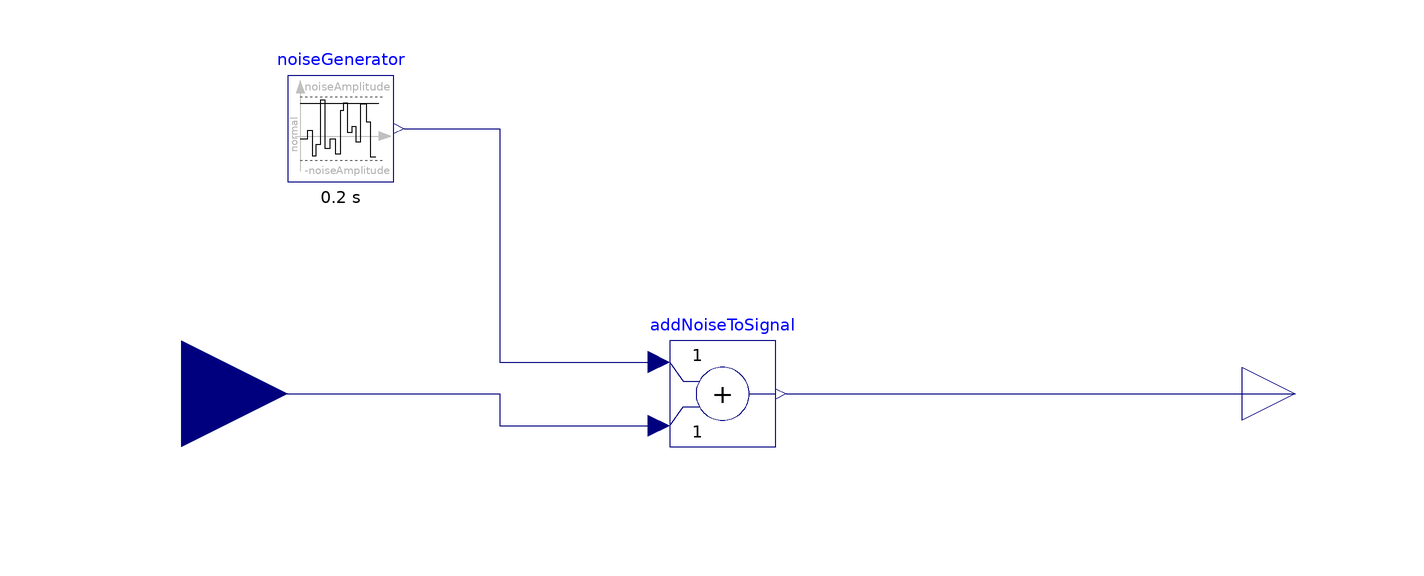

Above is the diagram view of the following Modelica model: its components placed by their Placement annotations and its connect equations drawn as lines.

block SignalNoise
      parameter Boolean enableNoise;
      parameter Real noiseAmplitude;
      Modelica.Blocks.Noise.TruncatedNormalNoise noiseGenerator(enableNoise = enableNoise, samplePeriod = 0.2, y_max = noiseAmplitude, y_min = -noiseAmplitude) annotation(
        Placement(visible = true, transformation(origin = {-70, 50}, extent = {{-10, -10}, {10, 10}}, rotation = 0)));
      Modelica.Blocks.Math.Add addNoiseToSignal annotation(
        Placement(visible = true, transformation(origin = {2, 0}, extent = {{-10, -10}, {10, 10}}, rotation = 0)));
      Modelica.Blocks.Interfaces.RealInput u annotation(
        Placement(visible = true, transformation(origin = {-100, 0}, extent = {{-20, -20}, {20, 20}}, rotation = 0), iconTransformation(origin = {-80, 0}, extent = {{-20, -20}, {20, 20}}, rotation = 0)));
      Modelica.Blocks.Interfaces.RealOutput y annotation(
        Placement(visible = true, transformation(origin = {110, 0}, extent = {{-10, -10}, {10, 10}}, rotation = 0), iconTransformation(origin = {110, 0}, extent = {{-10, -10}, {10, 10}}, rotation = 0)));
    equation
      connect(addNoiseToSignal.y, y) annotation(
        Line(points = {{14, 0}, {102, 0}, {102, 0}, {110, 0}}, color = {0, 0, 127}));
      connect(noiseGenerator.y, addNoiseToSignal.u1) annotation(
        Line(points = {{-58, 50}, {-40, 50}, {-40, 6}, {-10, 6}, {-10, 6}}, color = {0, 0, 127}));
      connect(u, addNoiseToSignal.u2) annotation(
        Line(points = {{-100, 0}, {-40, 0}, {-40, -6}, {-10, -6}, {-10, -6}}, color = {0, 0, 127}));
      annotation(
        Icon(coordinateSystem(grid = {2, 8})));
    end SignalNoise;